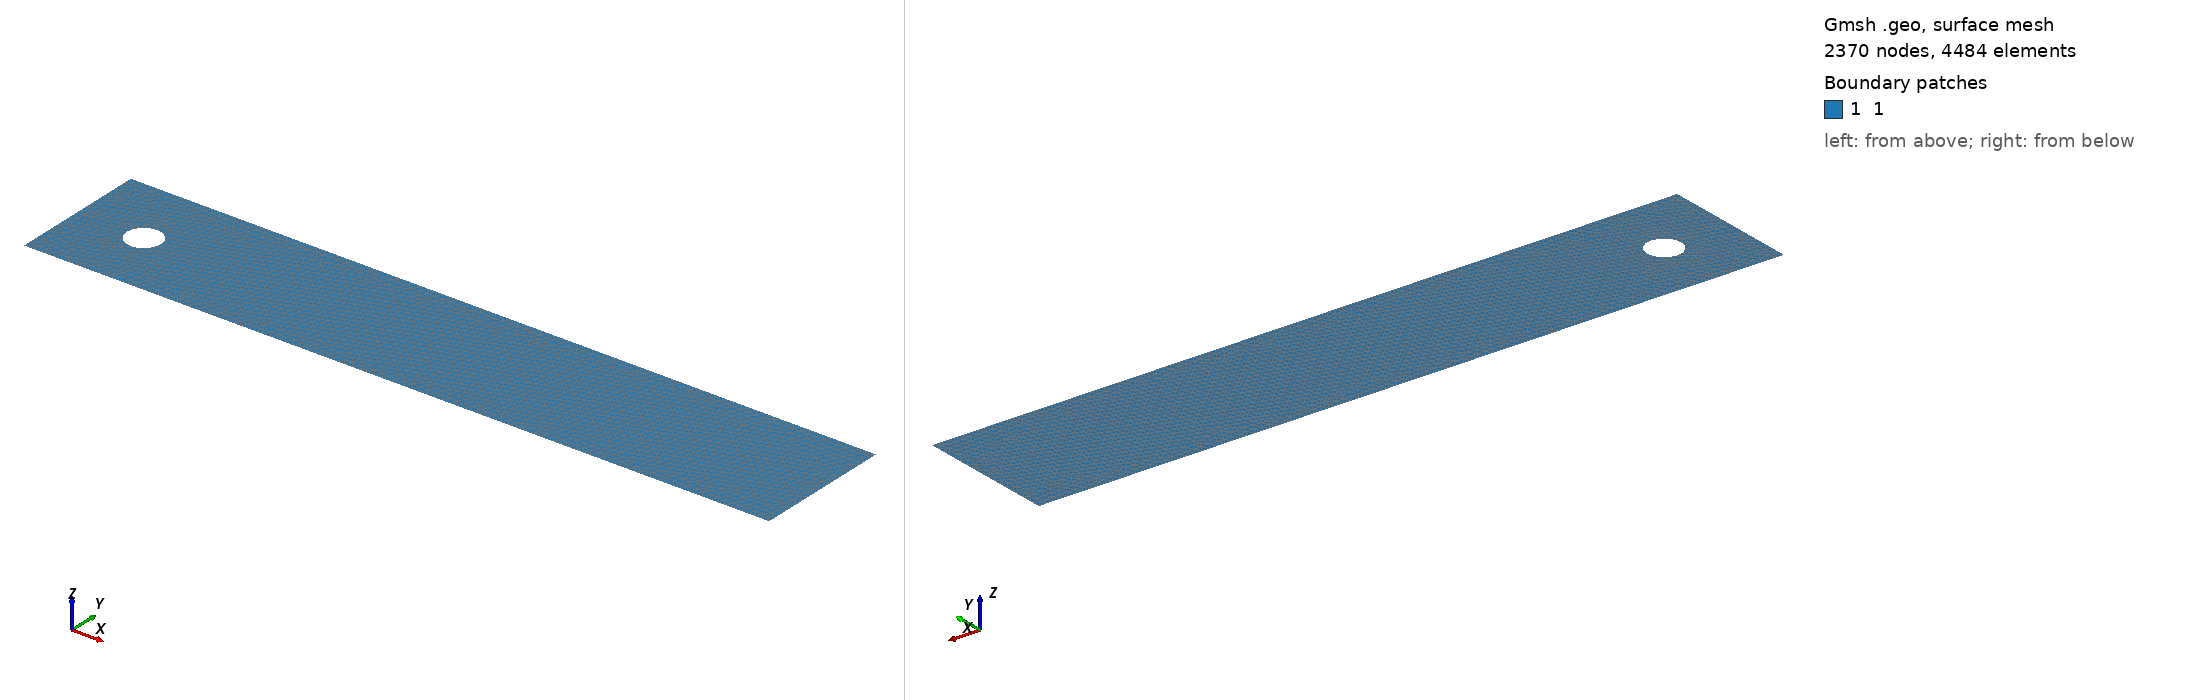

Gmsh geometry script, surface-meshed: 2370 nodes, 4484 surface elements. Boundary patches (legend numbers): 1 1. Left view from above one corner, right view from below the opposite corner. Legend entries are the model's physical surfaces. The drawing asked Gmsh for element sizes between 1% and 20% of the model's largest extent; the script's own settings can give other sizes.

=== foc.geo (drawn) ===
Mesh.MshFileVersion = 2.0;

/*
1-------------------2
|   |   |   |   |   |
|   |   |   |   |   |
4-------------------3
*/

// -- Parameters
hin = 4.0;
D = 0.1;
w  = 22.*D;
h  = 4.1*D;
dx = D/hin/2;

// -- Points
Point(1) = {0, h, 0, dx};
Point(2) = {w, h, 0, dx};
Point(3) = {w, 0, 0, dx};
Point(4) = {0, 0, 0, dx};

Point(5) = {2*D, 2*D, 0, dx};
Point(6) = {2*D+D/2., 2*D, 0, dx};
Point(7) = {2*D-D/2., 2*D, 0, dx};

Circle(5) = {6,5,7};
Circle(6) = {7,5,6};

// -- Lines
Line(1) = {1, 2};
Line(2) = {2, 3};
Line(3) = {3, 4};
Line(4) = {4, 1};


Physical Line("1") = {4};
//+
Physical Line("2") = {3};
//+
Physical Line("3") = {2};
//+
Physical Line("4") = {1};
//+
Line Loop(1) = {1, 2, 3, 4};
Line Loop(2) = {5,6};
Physical Curve("5") = {5, 6};
//+



//+
Plane Surface(1) = {1, 2};
//+
Physical Surface("1") = {1};

Field[1] = Box;
Field[1].VIn = dx/2.;
Field[1].VOut = dx;
Field[1].XMax = 2*D+5*D;
Field[1].XMin = 2*D-1.5*D;
Field[1].YMax = 2*D+1.5*D;
Field[1].YMin = 2*D-1.5*D;
Field[1].ZMax = 0;
Field[1].ZMin = 0;
Background Field = 1;
